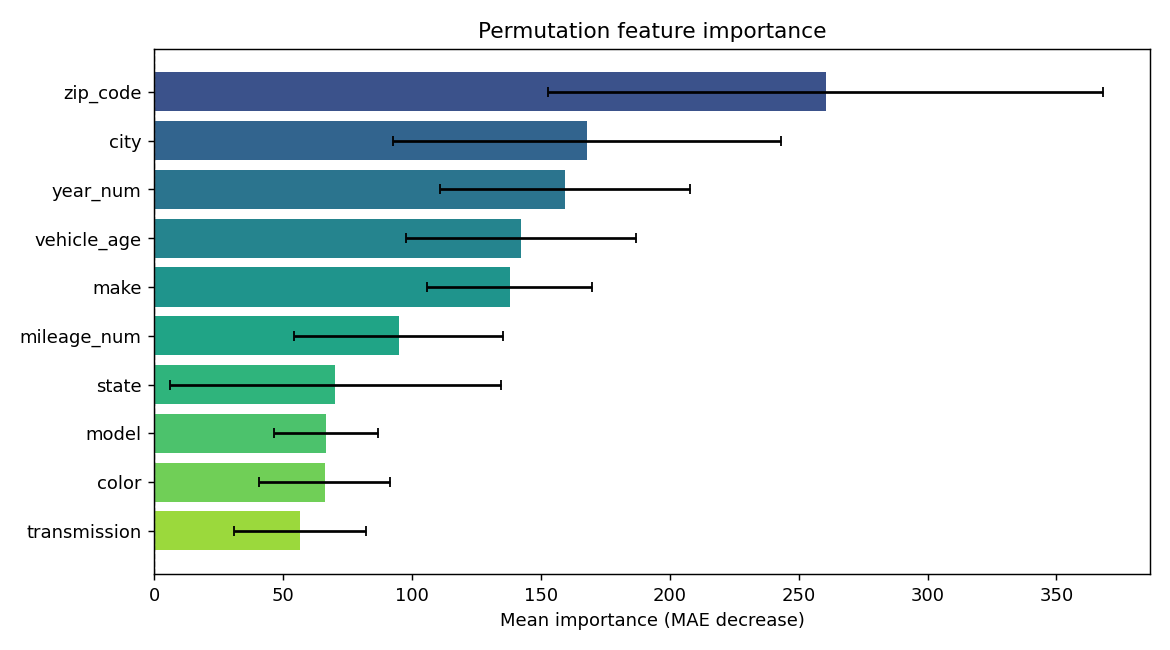

Values plotted in this chart, from the file beside it:
feature, importance, std
zip_code, 260.5, 107.6
city, 168, 75.32
year_num, 159.4, 48.43
vehicle_age, 142.4, 44.51
make, 137.9, 31.85
mileage_num, 94.9, 40.59
state, 70.31, 64.19
model, 66.56, 20.2
color, 66.23, 25.38
transmission, 56.57, 25.64
